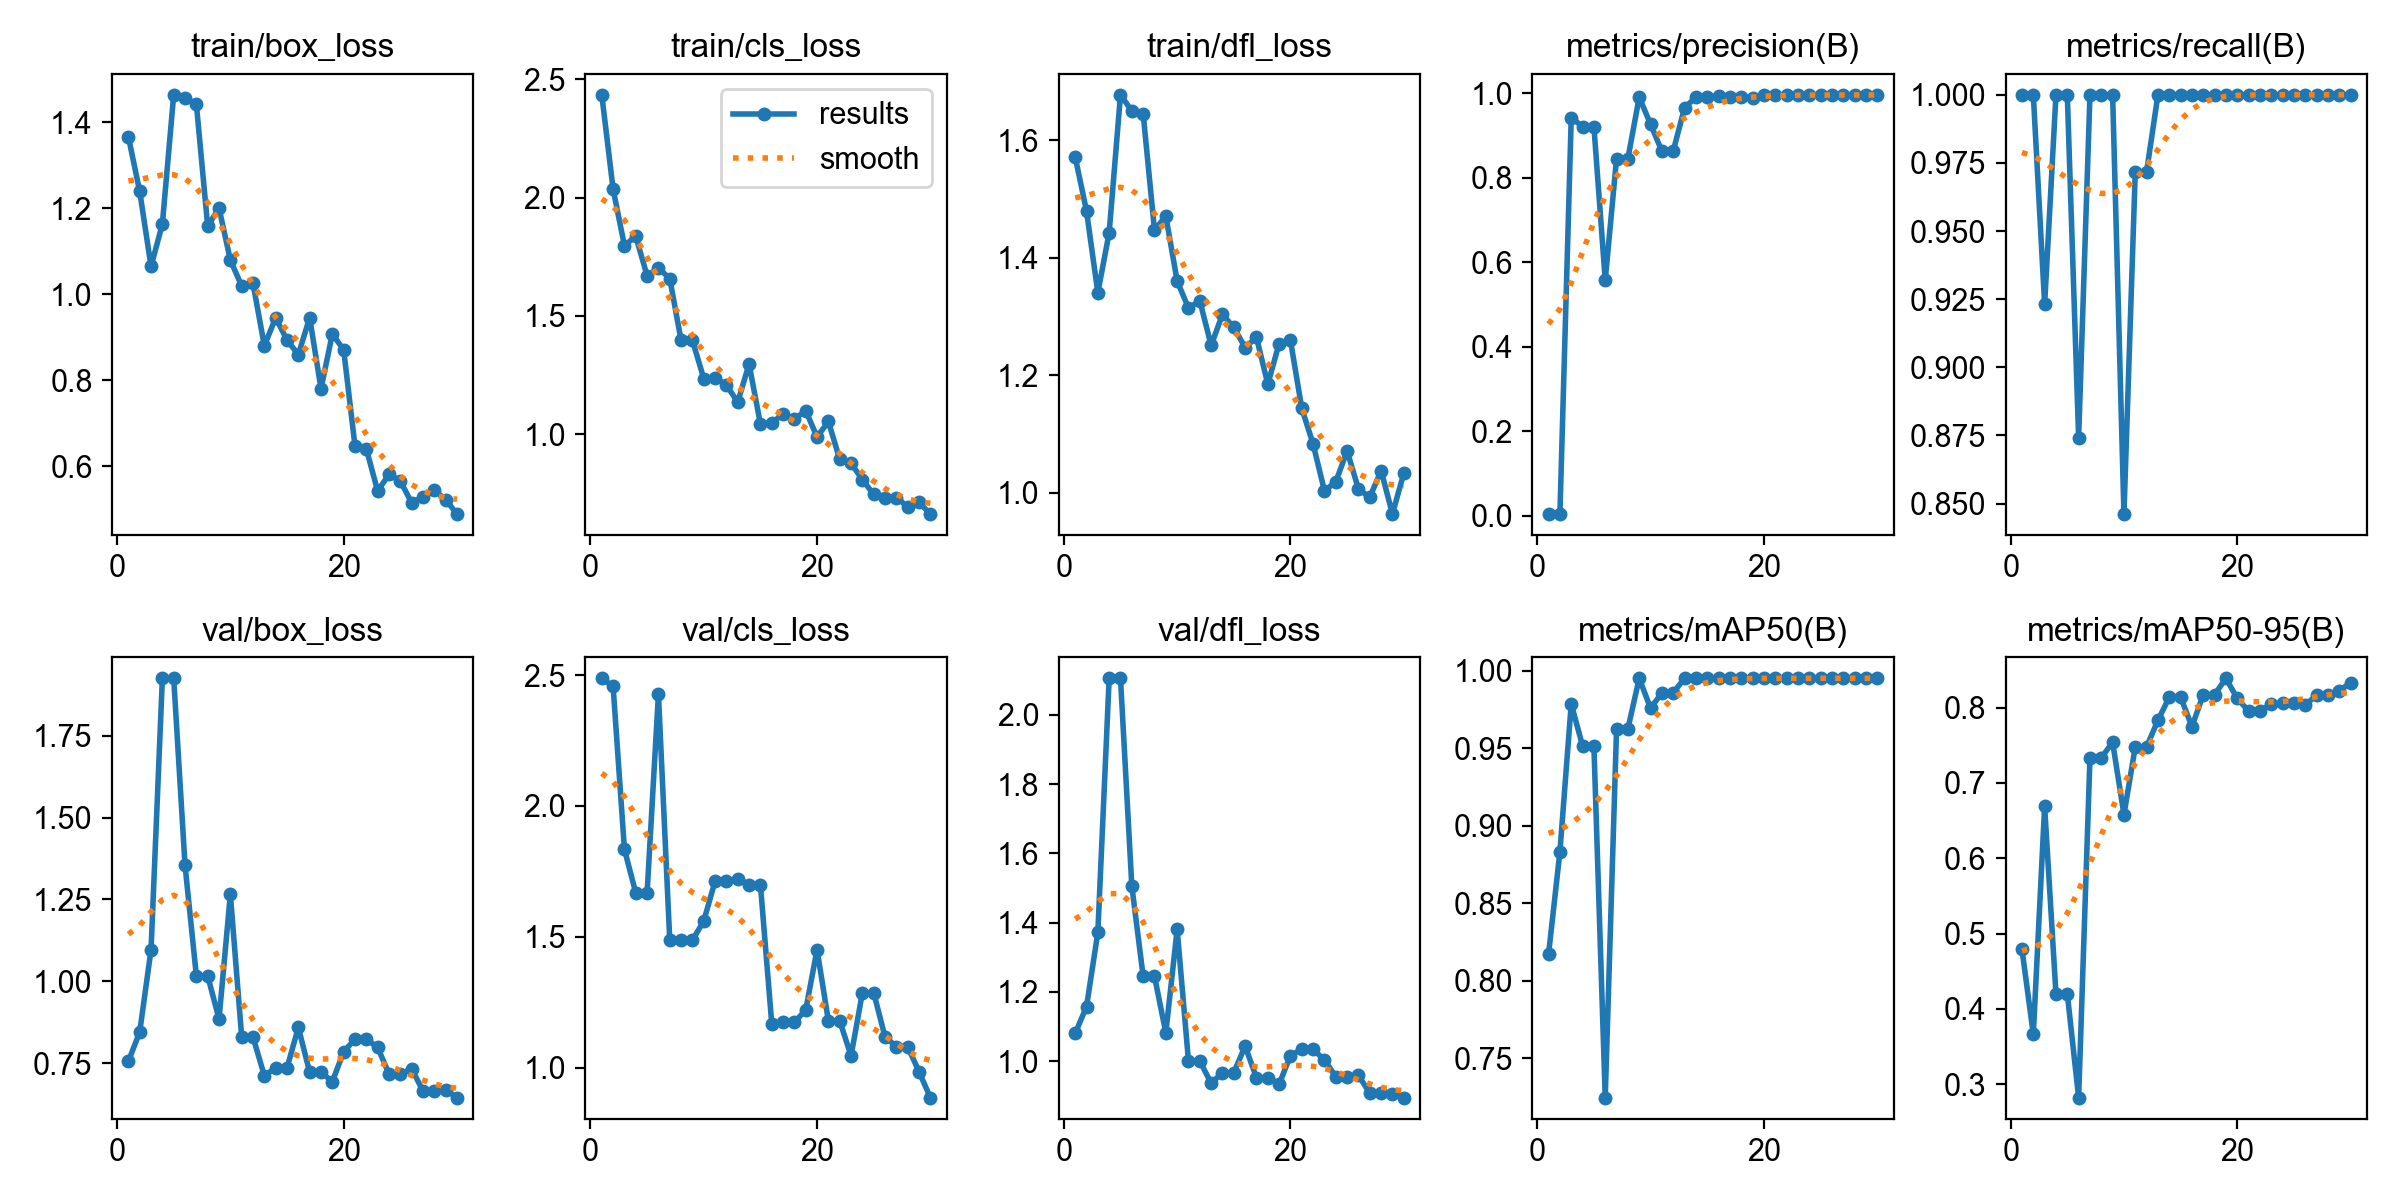

Source data for this figure (header and first rows):
epoch, time, train/box_loss, train/cls_loss, train/dfl_loss, metrics/precision(B), metrics/recall(B), metrics/mAP50(B), metrics/mAP50-95(B), val/box_loss, val/cls_loss, val/dfl_loss, lr/pg0, lr/pg1, lr/pg2
1, 8.496, 1.366, 2.434, 1.572, 0.00517, 1, 0.8173, 0.4791, 0.7559, 2.487, 1.081, 0.0006519, 0.0006519, 0.0006519
2, 17.21, 1.239, 2.035, 1.48, 0.00421, 1, 0.8832, 0.3665, 0.8455, 2.457, 1.157, 0.001275, 0.001275, 0.001275
3, 26.01, 1.065, 1.797, 1.341, 0.9423, 0.9231, 0.9785, 0.6688, 1.096, 1.834, 1.372, 0.001854, 0.001854, 0.001854
4, 34.35, 1.163, 1.837, 1.443, 0.9213, 1, 0.9514, 0.42, 1.925, 1.668, 2.106, 0.001802, 0.001802, 0.001802
5, 42.06, 1.464, 1.67, 1.678, 0.9213, 1, 0.9514, 0.42, 1.925, 1.668, 2.106, 0.001736, 0.001736, 0.001736
6, 50.58, 1.456, 1.702, 1.65, 0.5578, 0.8742, 0.7248, 0.2824, 1.354, 2.427, 1.506, 0.00167, 0.00167, 0.00167
7, 58.55, 1.442, 1.658, 1.646, 0.8454, 1, 0.9625, 0.7333, 1.017, 1.487, 1.245, 0.001604, 0.001604, 0.001604
8, 66.66, 1.158, 1.397, 1.447, 0.8454, 1, 0.9625, 0.7333, 1.017, 1.487, 1.245, 0.001538, 0.001538, 0.001538
9, 75.08, 1.201, 1.396, 1.471, 0.9908, 1, 0.995, 0.7538, 0.8852, 1.488, 1.082, 0.001472, 0.001472, 0.001472
10, 83.33, 1.079, 1.235, 1.361, 0.9266, 0.8461, 0.9757, 0.6578, 1.266, 1.56, 1.381, 0.001406, 0.001406, 0.001406
11, 92.17, 1.02, 1.239, 1.315, 0.8632, 0.9718, 0.9857, 0.748, 0.83, 1.713, 1, 0.00134, 0.00134, 0.00134
12, 100.6, 1.025, 1.207, 1.327, 0.8632, 0.9718, 0.9857, 0.748, 0.83, 1.713, 1, 0.001274, 0.001274, 0.001274
13, 109.3, 0.8805, 1.135, 1.251, 0.9657, 1, 0.995, 0.783, 0.7121, 1.722, 0.9366, 0.001208, 0.001208, 0.001208
14, 118.2, 0.9454, 1.296, 1.304, 0.9908, 1, 0.995, 0.8138, 0.736, 1.7, 0.9667, 0.001142, 0.001142, 0.001142
15, 127, 0.8936, 1.043, 1.282, 0.9908, 1, 0.995, 0.8138, 0.736, 1.7, 0.9667, 0.001076, 0.001076, 0.001076
16, 135.7, 0.8599, 1.047, 1.247, 0.9932, 1, 0.995, 0.7747, 0.8595, 1.169, 1.044, 0.00101, 0.00101, 0.00101
17, 144.3, 0.9458, 1.085, 1.265, 0.9911, 1, 0.995, 0.8172, 0.7229, 1.173, 0.9522, 0.000944, 0.000944, 0.000944
18, 153.1, 0.7804, 1.064, 1.185, 0.9911, 1, 0.995, 0.8172, 0.7229, 1.173, 0.9522, 0.000878, 0.000878, 0.000878
19, 162.4, 0.908, 1.099, 1.254, 0.9898, 1, 0.995, 0.8388, 0.694, 1.221, 0.9335, 0.000812, 0.000812, 0.000812
20, 171.4, 0.8709, 0.9879, 1.259, 0.9956, 1, 0.995, 0.812, 0.7854, 1.451, 1.016, 0.000746, 0.000746, 0.000746
21, 179.9, 0.6474, 1.054, 1.144, 0.9955, 1, 0.995, 0.7954, 0.8231, 1.179, 1.035, 0.00068, 0.00068, 0.00068
22, 188, 0.6405, 0.8934, 1.083, 0.9955, 1, 0.995, 0.7954, 0.8231, 1.179, 1.035, 0.000614, 0.000614, 0.000614
23, 195.6, 0.543, 0.877, 1.003, 0.9963, 1, 0.995, 0.8046, 0.7985, 1.046, 1.003, 0.000548, 0.000548, 0.000548
24, 204.2, 0.5815, 0.8079, 1.019, 0.9961, 1, 0.995, 0.8066, 0.7177, 1.286, 0.9557, 0.000482, 0.000482, 0.000482
25, 213, 0.566, 0.7451, 1.071, 0.9961, 1, 0.995, 0.8066, 0.7177, 1.286, 0.9557, 0.000416, 0.000416, 0.000416
26, 221.7, 0.5157, 0.7298, 1.006, 0.996, 1, 0.995, 0.8031, 0.7328, 1.118, 0.9591, 0.00035, 0.00035, 0.00035
27, 231.2, 0.5287, 0.7318, 0.9924, 0.9957, 1, 0.995, 0.8167, 0.666, 1.081, 0.9076, 0.000284, 0.000284, 0.000284
28, 239.8, 0.5448, 0.6929, 1.038, 0.9957, 1, 0.995, 0.8167, 0.666, 1.081, 0.9076, 0.000218, 0.000218, 0.000218
29, 248.2, 0.523, 0.7117, 0.9638, 0.9957, 1, 0.995, 0.8221, 0.6683, 0.9846, 0.9067, 0.000152, 0.000152, 0.000152
30, 256.6, 0.4892, 0.6622, 1.034, 0.9959, 1, 0.995, 0.833, 0.6453, 0.886, 0.895, 8.6e-05, 8.6e-05, 8.6e-05
